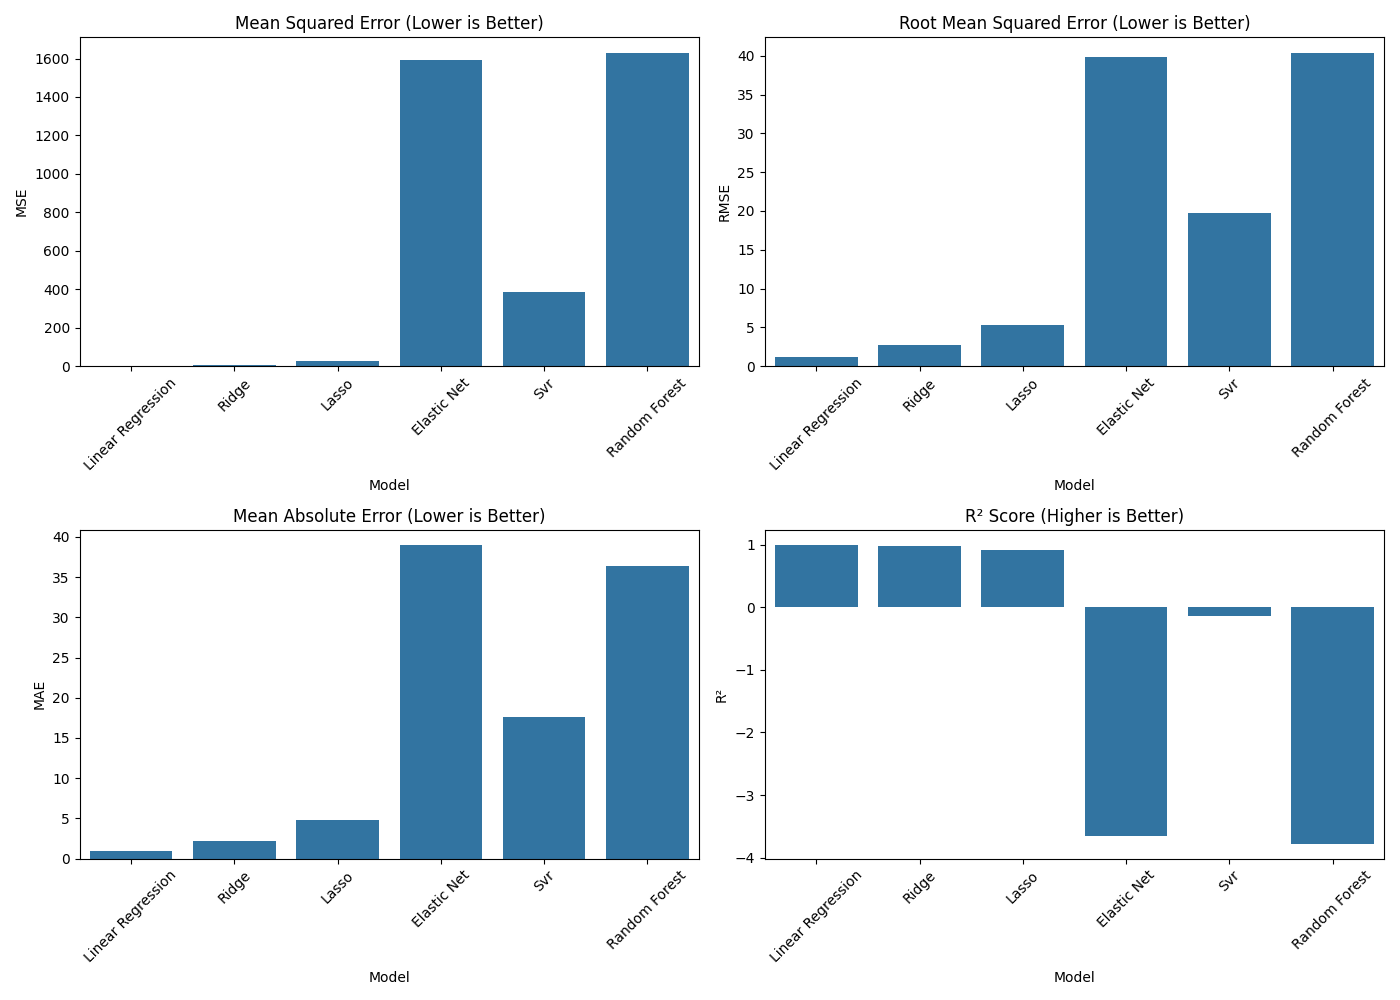

Values plotted in this chart, from the file beside it:
Model, MSE, RMSE, MAE, R²
Linear Regression, 1.303, 1.142, 0.9089, 0.9962
Ridge, 7.134, 2.671, 2.147, 0.9791
Lasso, 27.65, 5.258, 4.823, 0.919
Elastic Net, 1590, 39.87, 38.93, -3.661
Svr, 387.4, 19.68, 17.57, -0.1358
Random Forest, 1629, 40.36, 36.41, -3.775
